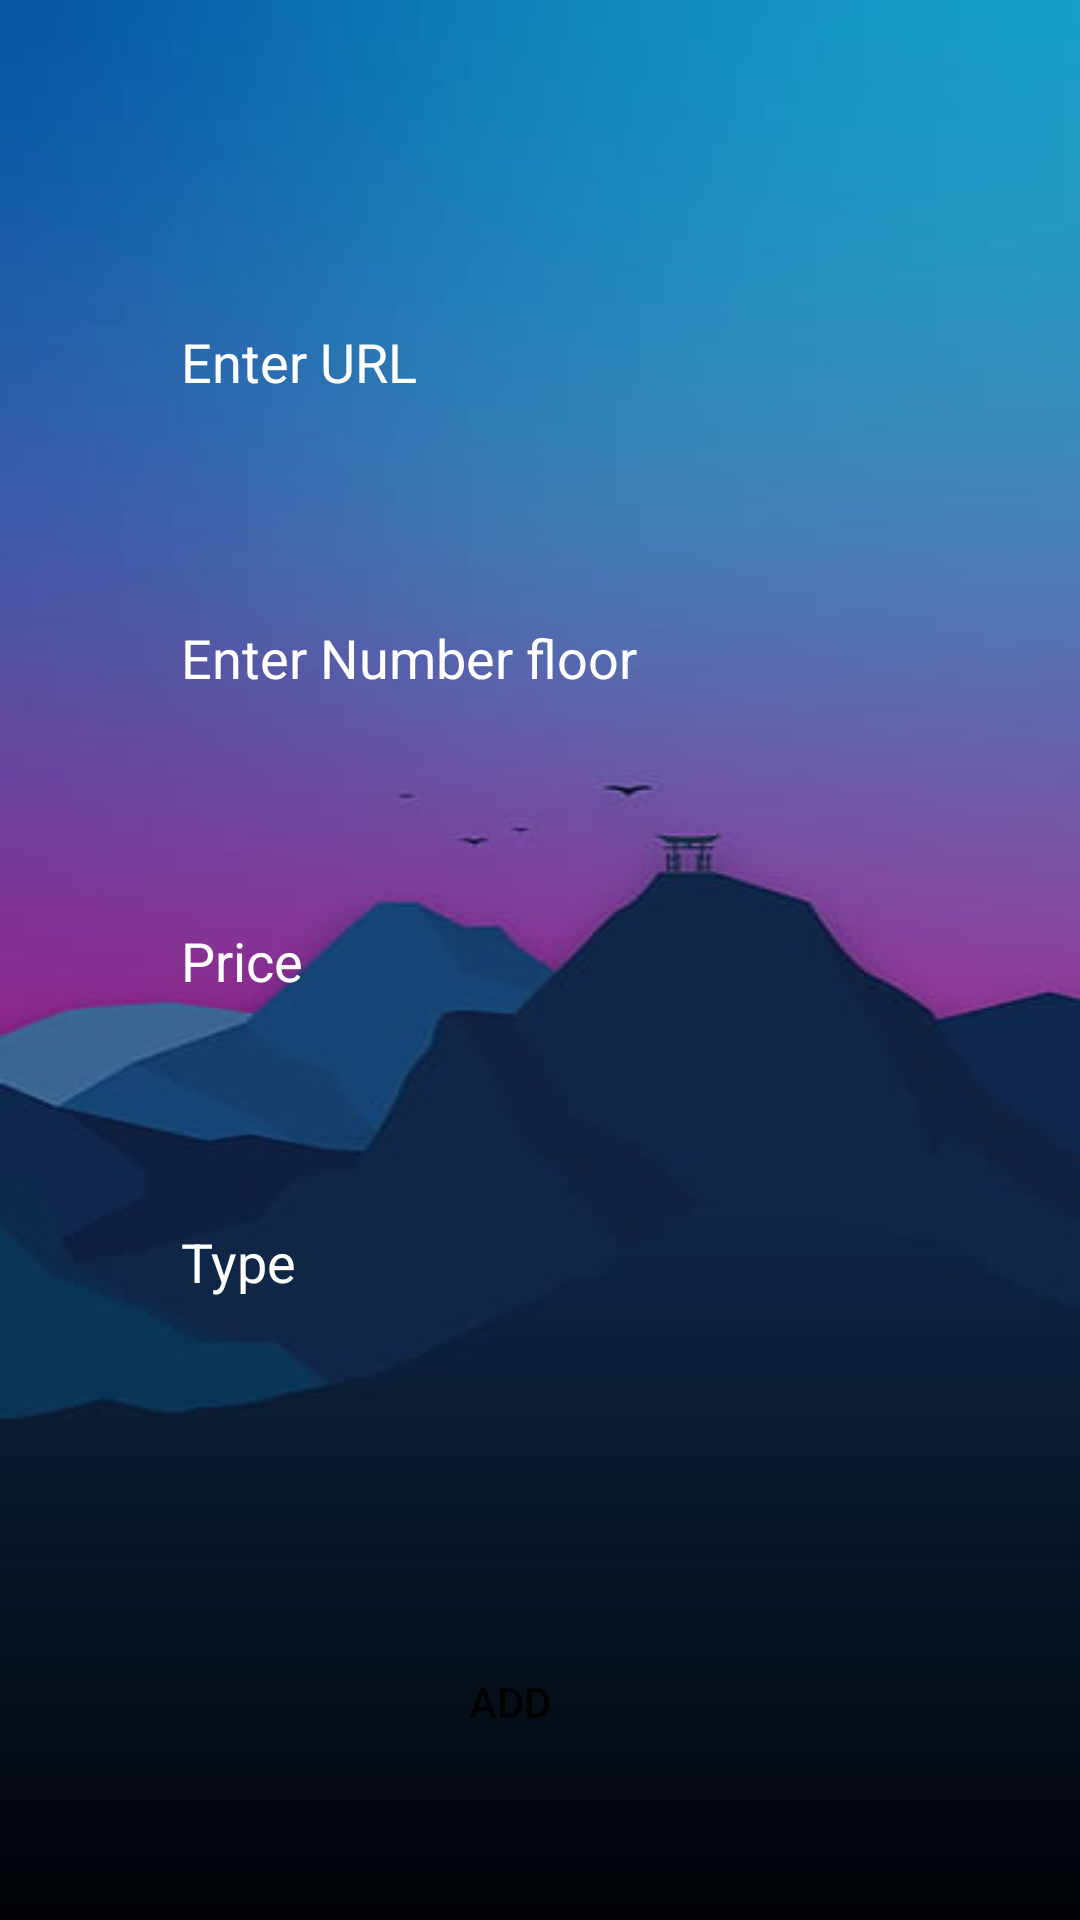

This screen was rendered from an Android layout file. Write that file and the resources it references.
<!-- AndroidManifest.xml: application theme Theme.ProjectAndroid -->
<!-- res/layout/activity_add_rom_page.xml -->
<?xml version="1.0" encoding="utf-8"?>
<androidx.constraintlayout.widget.ConstraintLayout xmlns:android="http://schemas.android.com/apk/res/android"
    xmlns:app="http://schemas.android.com/apk/res-auto"
    xmlns:tools="http://schemas.android.com/tools"
    android:layout_width="match_parent"
    android:layout_height="match_parent"
    android:background="@drawable/moha"
    tools:context=".AddRomPage">


    <EditText
        android:id="@+id/url"
        android:layout_width="wrap_content"
        android:layout_height="wrap_content"
        android:ems="10"
        android:inputType="textPersonName"
        android:hint="Enter URL"
        android:textColor="#fff"
        android:textColorHint="#fff"
        android:background="@drawable/textbox"
        app:layout_constraintBottom_toBottomOf="parent"
        app:layout_constraintEnd_toEndOf="parent"
        app:layout_constraintHorizontal_bias="0.402"
        app:layout_constraintStart_toStartOf="parent"
        app:layout_constraintTop_toTopOf="parent"
        app:layout_constraintVertical_bias="0.176" />



    <EditText
        android:id="@+id/numfloor"
        android:layout_width="wrap_content"
        android:layout_height="wrap_content"
        android:ems="10"
        android:hint="Enter Number floor"
        android:textColorHint="#fff"
        android:inputType="textPersonName"
        android:textColor="#fff"
        android:background="@drawable/textbox"
        app:layout_constraintBottom_toBottomOf="parent"
        app:layout_constraintEnd_toEndOf="parent"
        app:layout_constraintHorizontal_bias="0.402"
        app:layout_constraintStart_toStartOf="parent"
        app:layout_constraintTop_toTopOf="parent"
        app:layout_constraintVertical_bias="0.336" />

    <EditText
        android:id="@+id/price"
        android:layout_width="wrap_content"
        android:layout_height="wrap_content"
        android:ems="10"
        android:inputType="textPersonName"
        android:textColor="#fff"
        android:hint="Price"
        android:textColorHint="#fff"
        android:background="@drawable/textbox"
        app:layout_constraintBottom_toBottomOf="parent"
        app:layout_constraintEnd_toEndOf="parent"
        app:layout_constraintHorizontal_bias="0.402"
        app:layout_constraintStart_toStartOf="parent"
        app:layout_constraintTop_toTopOf="parent" />

    <EditText
        android:id="@+id/type"
        android:layout_width="wrap_content"
        android:layout_height="wrap_content"
        android:ems="10"
        android:inputType="textPersonName"
        android:textColor="#fff"
        android:hint="Type"
        android:textColorHint="#fff"
        android:background="@drawable/textbox"
        app:layout_constraintBottom_toBottomOf="parent"
        app:layout_constraintEnd_toEndOf="parent"
        app:layout_constraintHorizontal_bias="0.402"
        app:layout_constraintStart_toStartOf="parent"
        app:layout_constraintTop_toTopOf="parent"
        app:layout_constraintVertical_bias="0.663" />

    <androidx.appcompat.widget.AppCompatButton
        android:id="@+id/buttons"
        android:layout_width="154dp"
        android:layout_height="48dp"
        android:background="@drawable/buttin"
        android:onClick="addRoom"
        android:text="ADD"
        app:layout_constraintBottom_toBottomOf="parent"
        app:layout_constraintEnd_toEndOf="parent"
        app:layout_constraintHorizontal_bias="0.451"
        app:layout_constraintStart_toStartOf="parent"
        app:layout_constraintTop_toTopOf="parent"
        app:layout_constraintVertical_bias="0.918" />

</androidx.constraintlayout.widget.ConstraintLayout>
<!-- resources referenced by this layout -->
<resources>
  <!-- drawable moha: jpg bitmap (drawable, 8614 bytes) -->
  <style name="Theme.ProjectAndroid" parent="Theme.MaterialComponents.DayNight.DarkActionBar">
          
          <item name="colorPrimary">@color/purple_500</item>
          <item name="colorPrimaryVariant">@color/purple_700</item>
          <item name="colorOnPrimary">@color/white</item>
          
          <item name="colorSecondary">@color/teal_200</item>
          <item name="colorSecondaryVariant">@color/teal_700</item>
          <item name="colorOnSecondary">@color/black</item>
          
          <item name="android:statusBarColor">?attr/colorPrimaryVariant</item>
          
      </style>
  <!-- not gathered from this repository: default colours our renderer supplied (Android Studio template values) -->
  <color name="purple_500">#FF6200EE</color>
  <color name="purple_700">#FF3700B3</color>
  <color name="teal_200">#FF03DAC5</color>
  <color name="teal_700">#FF018786</color>
  <color name="black">#FF000000</color>
  <color name="white">#FFFFFFFF</color>
</resources>
